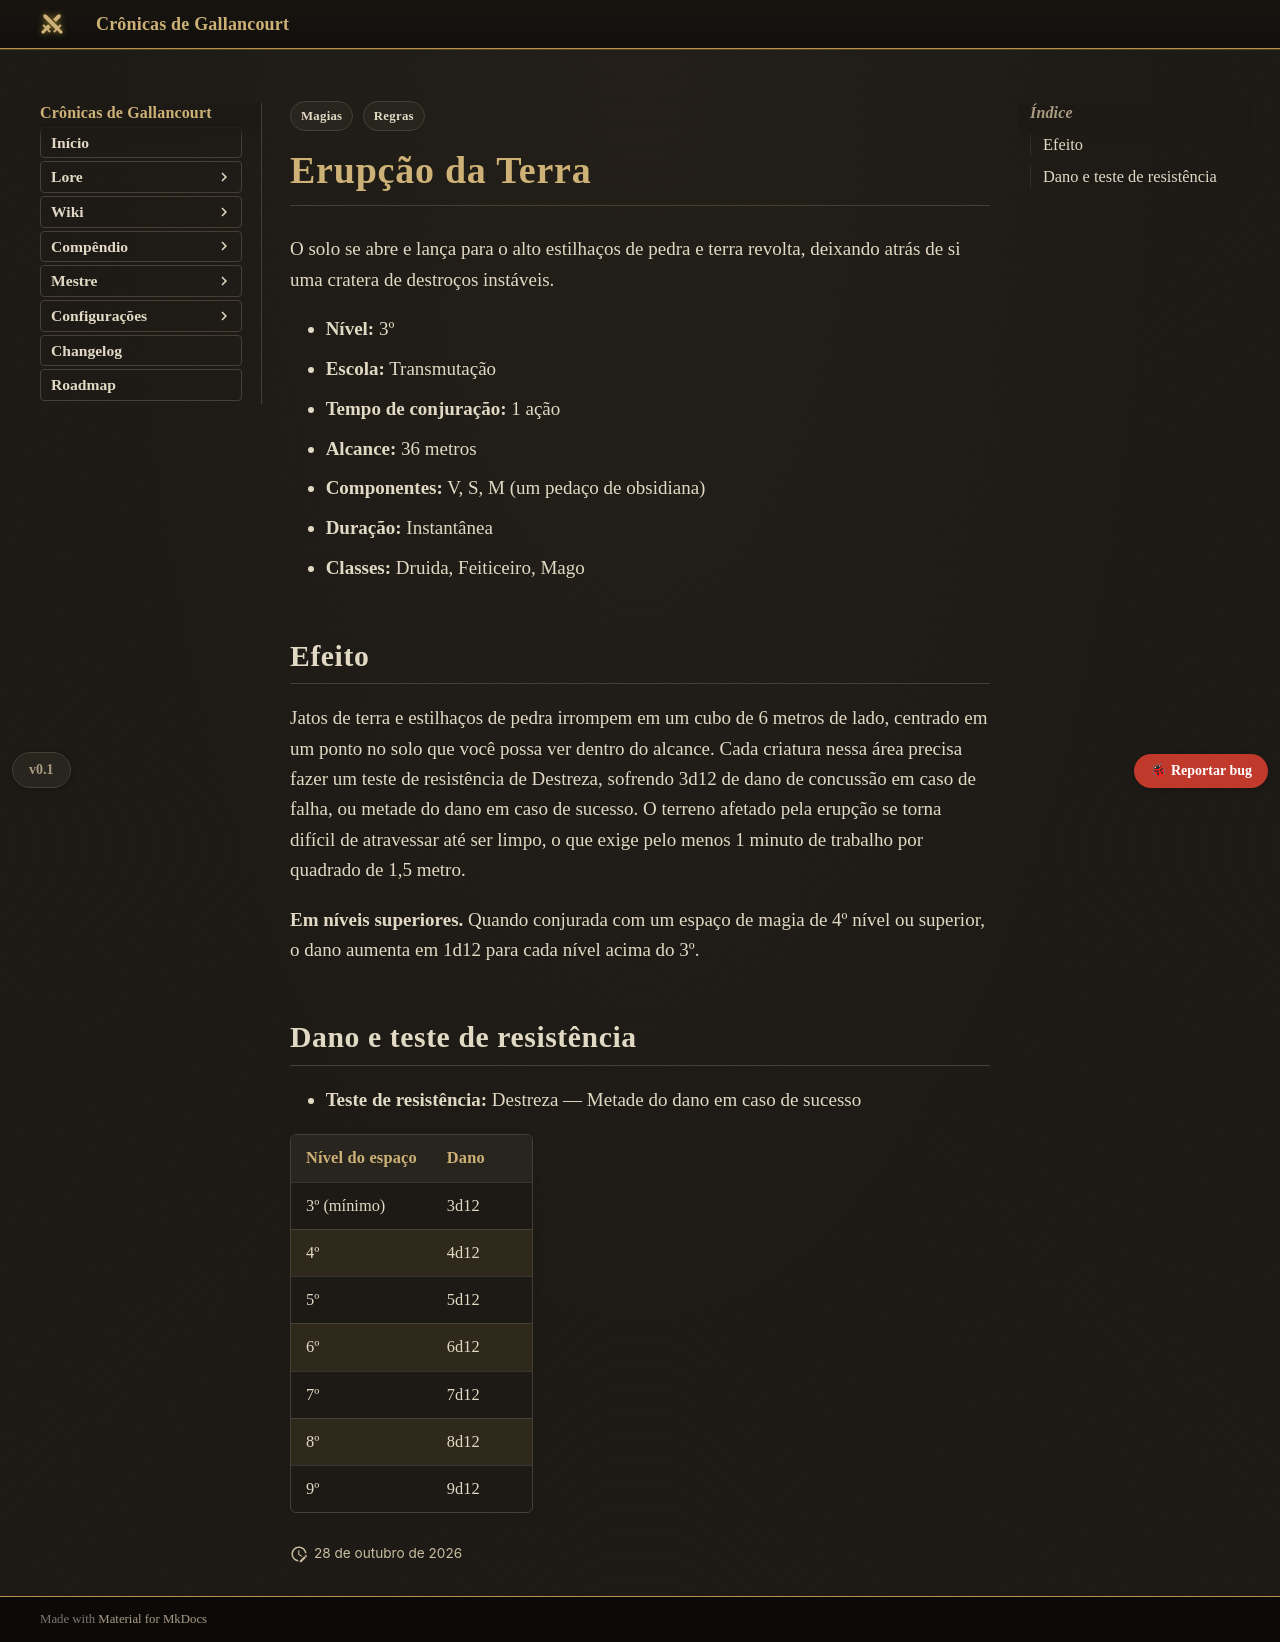

repository: Verayon/Gallancourt-RPG-DnD- · page: magias/erupcao-da-terra/index.html · generator: mkdocs

---
tags:
  - Regras
  - Magias
magia:
  nivel: 3
  escola: Transmutação
  tempo: "1 ação"
  alcance: "36 metros"
  componentes: "V, S, M (um pedaço de obsidiana)"
  duracao: Instantânea
  ritual: false
  concentracao: false
  classes: [Druida, Feiticeiro, Mago]
  categoria: Dano
  dano_tipo: Concussão
  alcance_tipo: Distância
  area: Cubo
  fonte: "Xanathar's Guide to Everything"
  nome_ingles: Erupting Earth
  resistencia: Destreza
  resistencia_efeito: "Metade do dano"
  dano:
    - ["3º (mínimo)", "3d12"]
    - ["4º", "4d12"]
    - ["5º", "5d12"]
    - ["6º", "6d12"]
    - ["7º", "7d12"]
    - ["8º", "8d12"]
    - ["9º", "9d12"]
---

# Erupção da Terra

O solo se abre e lança para o alto estilhaços de pedra e terra revolta, deixando atrás de si uma cratera de destroços instáveis.

- **Nível:** 3º
- **Escola:** Transmutação
- **Tempo de conjuração:** 1 ação
- **Alcance:** 36 metros
- **Componentes:** V, S, M (um pedaço de obsidiana)
- **Duração:** Instantânea
- **Classes:** Druida, Feiticeiro, Mago

## Efeito

Jatos de terra e estilhaços de pedra irrompem em um cubo de 6 metros de lado, centrado em um ponto no solo que você possa ver dentro do alcance. Cada criatura nessa área precisa fazer um teste de resistência de Destreza, sofrendo 3d12 de dano de concussão em caso de falha, ou metade do dano em caso de sucesso. O terreno afetado pela erupção se torna difícil de atravessar até ser limpo, o que exige pelo menos 1 minuto de trabalho por quadrado de 1,5 metro.

**Em níveis superiores.** Quando conjurada com um espaço de magia de 4º nível ou superior, o dano aumenta em 1d12 para cada nível acima do 3º.
